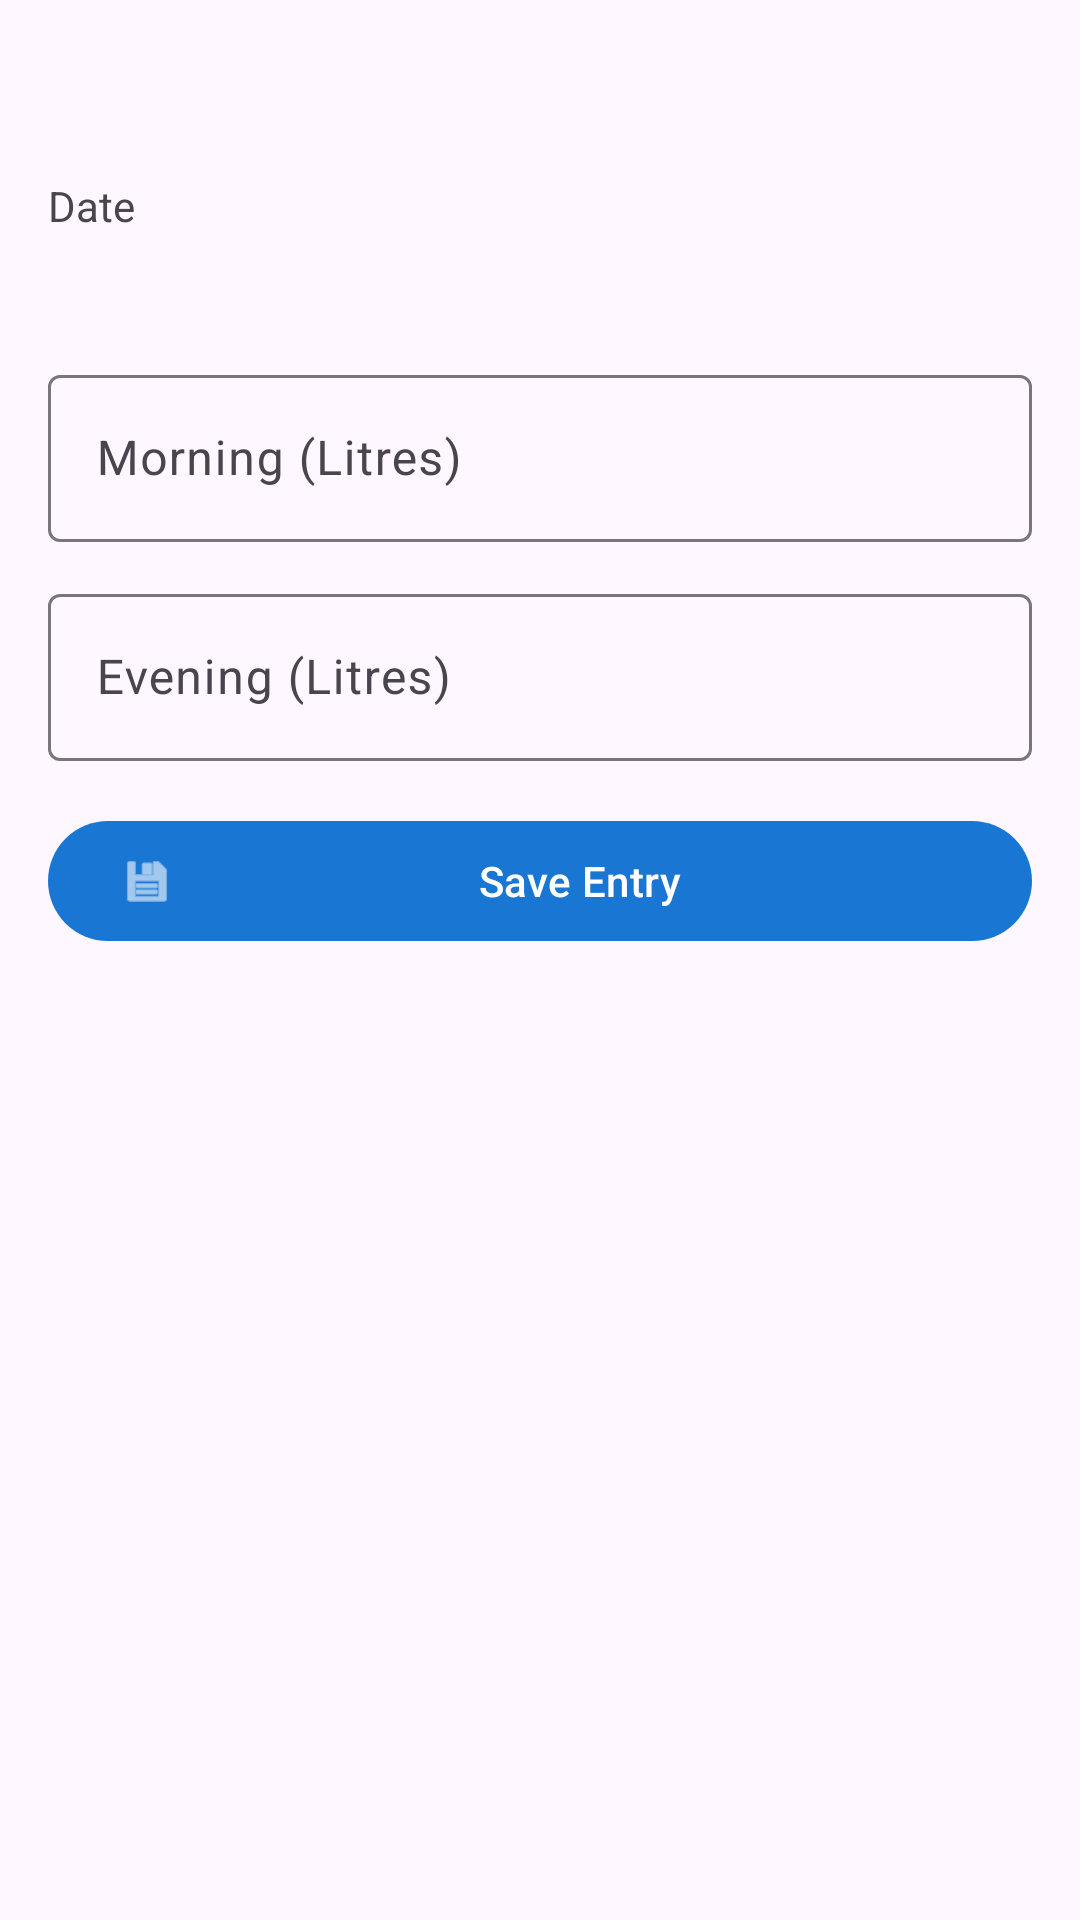

Layout XML and referenced resources for this Android screen:
<!-- AndroidManifest.xml: application theme Theme.Milkmate -->
<!-- res/layout/activity_milk_entry.xml -->
<?xml version="1.0" encoding="utf-8"?>
<ScrollView xmlns:android="http://schemas.android.com/apk/res/android"
    xmlns:app="http://schemas.android.com/apk/res-auto"
    xmlns:tools="http://schemas.android.com/tools"
    android:layout_width="match_parent"
    android:layout_height="match_parent"
    android:fillViewport="true">

    <LinearLayout
        android:layout_width="match_parent"
        android:layout_height="wrap_content"
        android:orientation="vertical"
        android:padding="16dp">

        <TextView
            android:id="@+id/tvCustomerTitle"
            android:layout_width="wrap_content"
            android:layout_height="wrap_content"
            android:textSize="20sp"
            android:textStyle="bold"
            android:layout_marginBottom="16dp"
            tools:text="Milk Entry - John Doe" />

        <TextView
            android:layout_width="wrap_content"
            android:layout_height="wrap_content"
            android:text="Date"
            android:textSize="14sp"
            android:layout_marginBottom="4dp" />
        <TextView
            android:id="@+id/tvDate"
            android:layout_width="wrap_content"
            android:layout_height="wrap_content"
            android:textSize="16sp"
            android:layout_marginBottom="16dp"
            tools:text="2025-02-26" />

        <com.google.android.material.textfield.TextInputLayout
            android:id="@+id/tilMorning"
            style="@style/Widget.Material3.TextInputLayout.OutlinedBox"
            android:layout_width="match_parent"
            android:layout_height="wrap_content"
            android:layout_marginBottom="12dp"
            android:hint="Morning (Litres)">

            <com.google.android.material.textfield.TextInputEditText
                android:id="@+id/etMorning"
                android:layout_width="match_parent"
                android:layout_height="wrap_content"
                android:inputType="numberDecimal"
                android:maxLines="1" />
        </com.google.android.material.textfield.TextInputLayout>

        <com.google.android.material.textfield.TextInputLayout
            android:id="@+id/tilEvening"
            style="@style/Widget.Material3.TextInputLayout.OutlinedBox"
            android:layout_width="match_parent"
            android:layout_height="wrap_content"
            android:layout_marginBottom="16dp"
            android:hint="Evening (Litres)">

            <com.google.android.material.textfield.TextInputEditText
                android:id="@+id/etEvening"
                android:layout_width="match_parent"
                android:layout_height="wrap_content"
                android:inputType="numberDecimal"
                android:maxLines="1" />
        </com.google.android.material.textfield.TextInputLayout>

        <com.google.android.material.button.MaterialButton
            android:id="@+id/btnSave"
            android:layout_width="match_parent"
            android:layout_height="wrap_content"
            android:text="Save Entry"
            app:icon="@android:drawable/ic_menu_save" />
    </LinearLayout>
</ScrollView>
<!-- resources referenced by this layout -->
<resources>
  <style name="Theme.Milkmate" parent="Base.Theme.Milkmate" />
  <style name="Base.Theme.Milkmate" parent="Theme.Material3.DayNight.NoActionBar">
          <item name="colorPrimary">@color/primary</item>
          <item name="colorPrimaryDark">@color/primary_dark</item>
          <item name="colorAccent">@color/accent</item>
      </style>
  <color name="primary">#1976D2</color>
  <color name="primary_dark">#0D47A1</color>
  <color name="accent">#4CAF50</color>
</resources>
